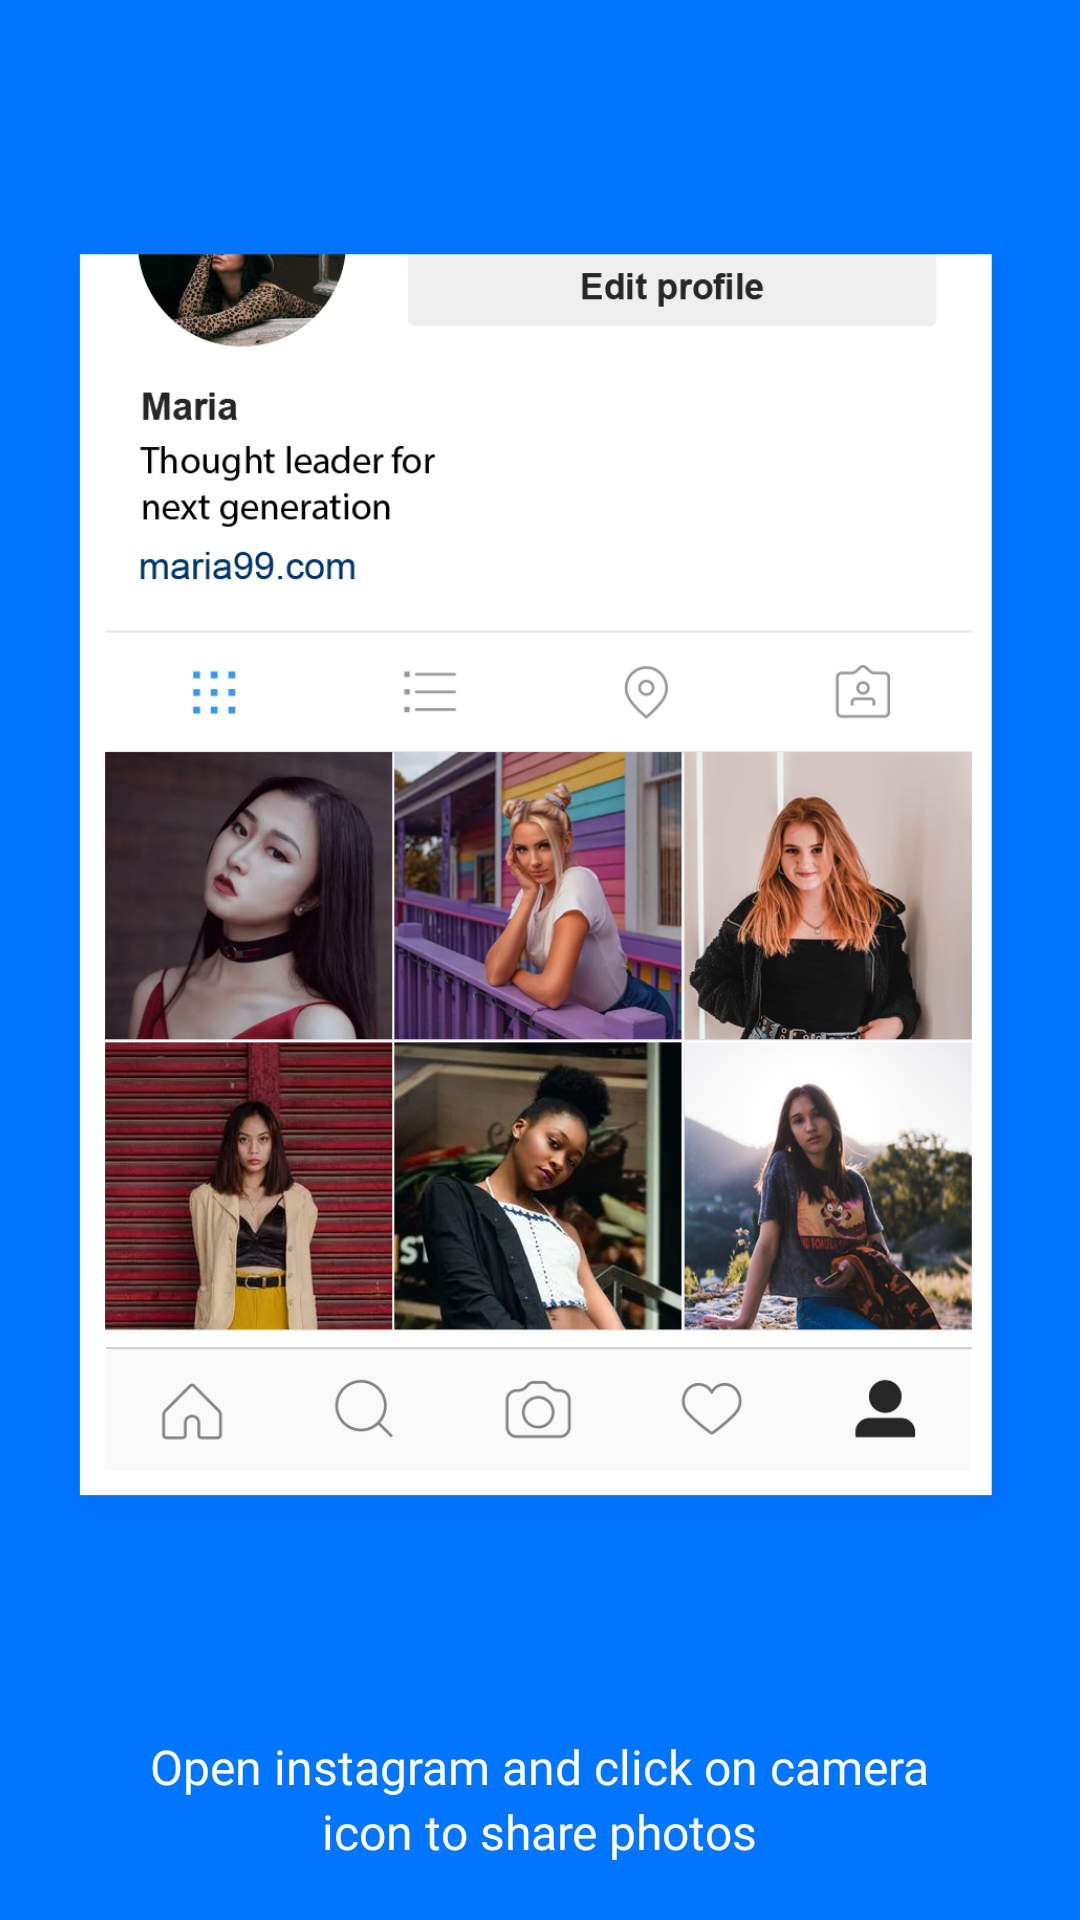

Layout XML and referenced resources for this Android screen:
<!-- AndroidManifest.xml: application theme Theme.DropShadowForInsta -->
<!-- res/layout/layout_tutorial_0.xml -->
<?xml version="1.0" encoding="utf-8"?>
<LinearLayout xmlns:android="http://schemas.android.com/apk/res/android" android:orientation="vertical" android:background="@color/colorPrimary" android:layout_width="match_parent" android:layout_height="match_parent" android:weightSum="2">
    <LinearLayout android:layout_width="wrap_content" android:layout_height="0dp" android:layout_weight="1.8">
        <ImageView android:layout_width="wrap_content" android:layout_height="wrap_content" android:layout_marginLeft="20dp" android:layout_marginTop="30dp" android:layout_marginRight="20dp" android:src="@drawable/tutorial_0"/>
    </LinearLayout>
    <LinearLayout android:layout_gravity="center" android:orientation="vertical" android:layout_width="wrap_content" android:layout_height="0dp" android:layout_marginTop="20dp" android:layout_weight="0.2">
        <TextView android:textSize="16sp" android:textColor="@color/white" android:layout_gravity="center" android:layout_width="wrap_content" android:layout_height="wrap_content" android:text="@string/tutorial_0_txt_1" android:fontFamily="@font/textfont"/>
        <TextView android:textSize="16sp" android:textColor="@color/white" android:layout_gravity="center" android:layout_width="wrap_content" android:layout_height="wrap_content" android:text="@string/tutorial_0_txt_2" android:fontFamily="@font/textfont"/>
    </LinearLayout>
</LinearLayout>
<!-- resources referenced by this layout -->
<resources>
  <color name="colorPrimary">#0075ff</color>
  <color name="white">#FFFFFFFF</color>
  <!-- drawable tutorial_0: png bitmap (drawable, 692745 bytes) -->
  <string name="tutorial_0_txt_1">Open instagram and click on camera</string>
  <string name="tutorial_0_txt_2">icon to share photos</string>
  <style name="Theme.DropShadowForInsta" parent="Theme.MaterialComponents.Light.NoActionBar">
          
          <item name="colorPrimary">@color/purple_500</item>
          <item name="colorPrimaryVariant">@color/purple_700</item>
          <item name="colorOnPrimary">@color/white</item>
          
          <item name="colorSecondary">@color/teal_200</item>
          <item name="colorSecondaryVariant">@color/teal_700</item>
          <item name="colorOnSecondary">@color/black</item>
          
          <item name="android:statusBarColor" tools:targetApi="l">?attr/colorPrimaryVariant</item>
          
      </style>
  <color name="purple_500">#FF6200EE</color>
  <color name="purple_700">#FF3700B3</color>
  <color name="teal_200">#FF03DAC5</color>
  <color name="teal_700">#FF018786</color>
  <color name="black">#FF000000</color>
</resources>
